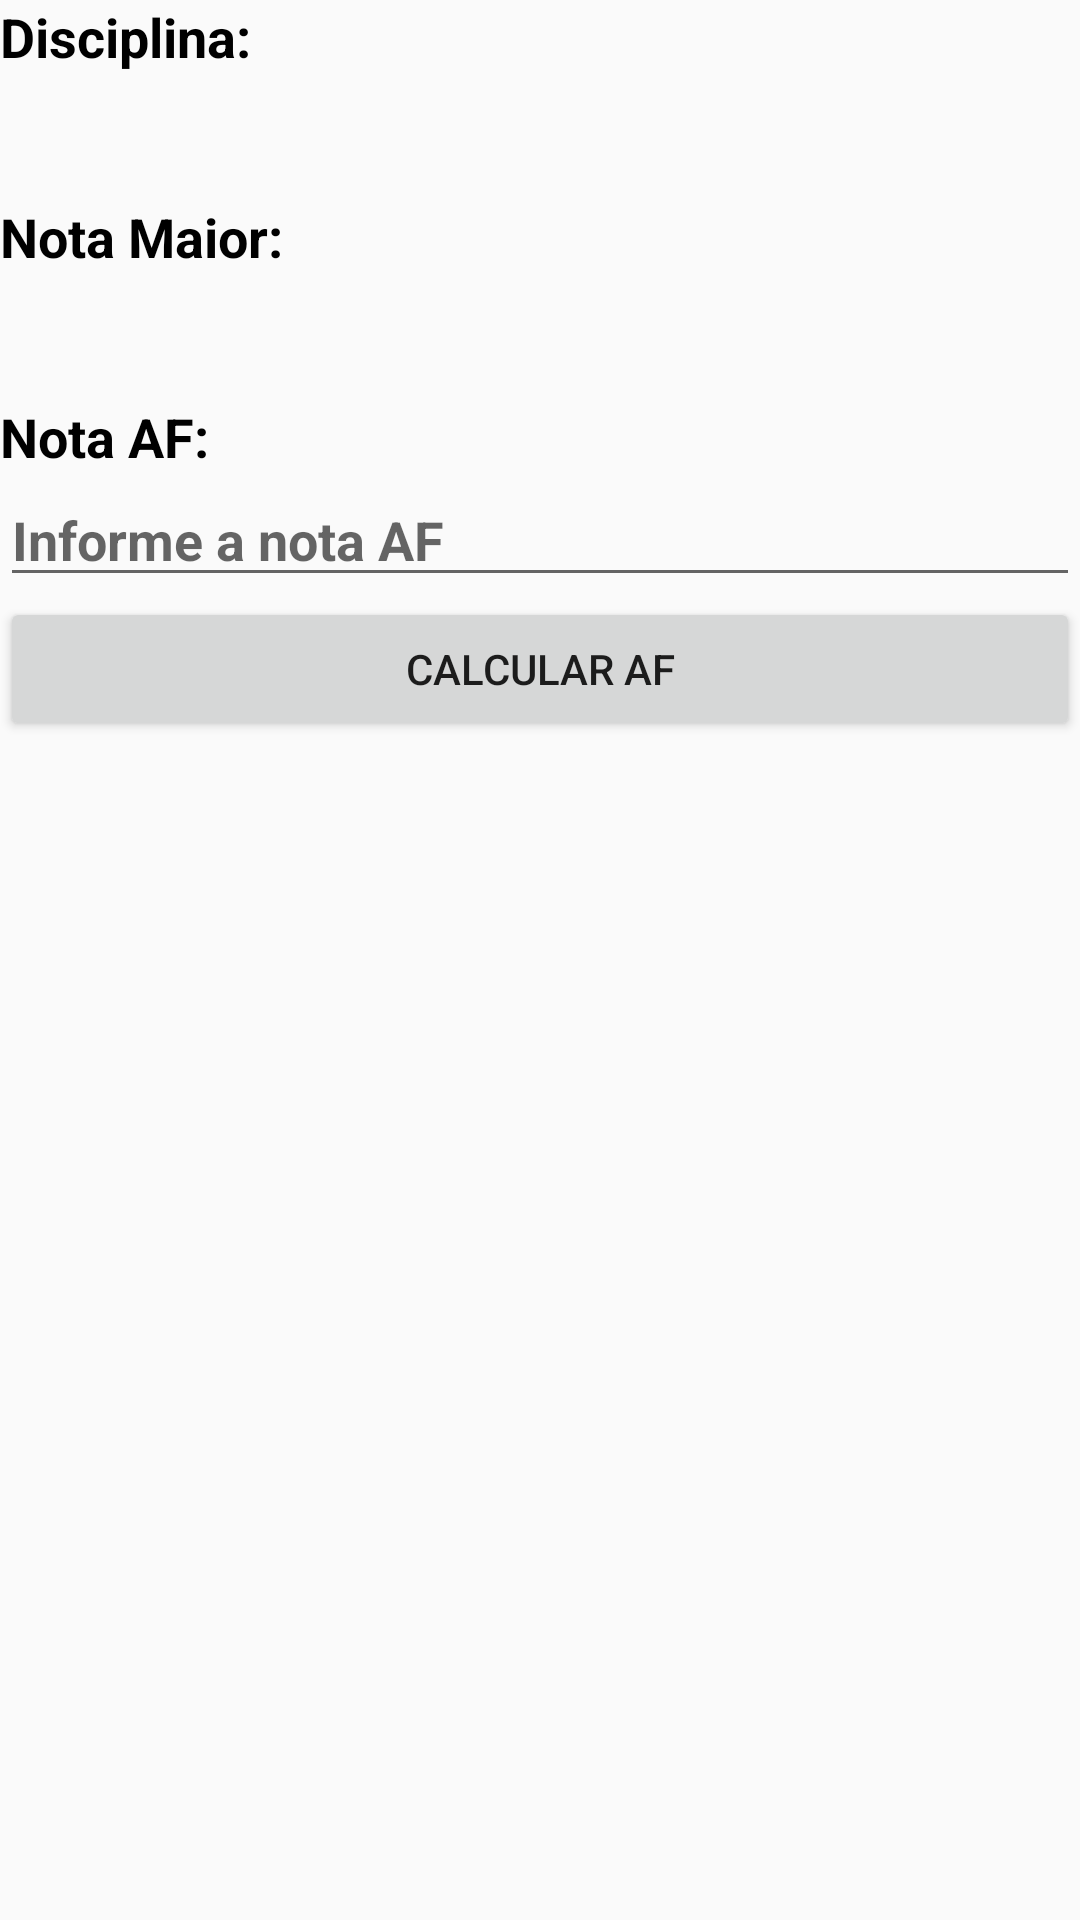

Write the Android layout XML for this screen, with the resource values it uses.
<!-- AndroidManifest.xml: application theme AppTheme -->
<!-- res/layout/activity_calculo_avaliacao_final.xml -->
<?xml version="1.0" encoding="utf-8"?>
<androidx.constraintlayout.widget.ConstraintLayout xmlns:android="http://schemas.android.com/apk/res/android"
    xmlns:app="http://schemas.android.com/apk/res-auto"
    xmlns:tools="http://schemas.android.com/tools"
    android:layout_width="match_parent"
    android:layout_height="match_parent"
    android:layout_margin="20dp"
    tools:context=".CalculoAvaliacaoFinal">

    <TextView
        android:id="@+id/txtDisciplina"
        android:layout_width="match_parent"
        android:layout_height="wrap_content"
        android:text="Disciplina:"
        android:textColor="#000000"
        android:textSize="18sp"
        android:textStyle="bold"
        app:layout_constraintEnd_toEndOf="parent"
        app:layout_constraintStart_toStartOf="parent"
        app:layout_constraintTop_toTopOf="parent" />

    <TextView
        android:id="@+id/txtNomeDisciplina"
        android:layout_width="match_parent"
        android:layout_height="wrap_content"
        android:layout_marginTop="5dp"
        android:textColor="#969696"
        android:textSize="24dp"
        android:textStyle="bold"
        app:layout_constraintEnd_toEndOf="parent"
        app:layout_constraintHorizontal_bias="0.0"
        app:layout_constraintStart_toStartOf="parent"
        app:layout_constraintTop_toBottomOf="@+id/txtDisciplina" />

    <TextView
        android:id="@+id/txtNotaMaior"
        android:layout_width="match_parent"
        android:layout_height="wrap_content"
        android:layout_marginTop="5dp"
        android:text="Nota Maior:"
        android:textColor="#000000"
        android:textSize="18sp"
        android:textStyle="bold"
        app:layout_constraintEnd_toEndOf="parent"
        app:layout_constraintStart_toStartOf="parent"
        app:layout_constraintTop_toBottomOf="@+id/txtNomeDisciplina" />

    <TextView
        android:id="@+id/txtNotaMaiorNumero"
        android:layout_width="match_parent"
        android:layout_height="wrap_content"
        android:layout_marginTop="5dp"
        android:textColor="#969696"
        android:textSize="24dp"
        android:textStyle="bold"
        app:layout_constraintEnd_toEndOf="parent"
        app:layout_constraintHorizontal_bias="0.0"
        app:layout_constraintStart_toStartOf="parent"
        app:layout_constraintTop_toBottomOf="@+id/txtNotaMaior" />

    <TextView
        android:id="@+id/txtNotaAF"
        android:layout_width="match_parent"
        android:layout_height="wrap_content"
        android:layout_marginTop="5dp"
        android:text="Nota AF:"
        android:textColor="#000000"
        android:textSize="18sp"
        android:textStyle="bold"
        app:layout_constraintEnd_toEndOf="parent"
        app:layout_constraintStart_toStartOf="parent"
        app:layout_constraintTop_toBottomOf="@+id/txtNotaMaiorNumero" />

    <EditText
        android:id="@+id/edtNotaAF"
        android:layout_width="match_parent"
        android:layout_height="wrap_content"
        android:ems="10"
        android:hint="Informe a nota AF"
        android:inputType="textPersonName"
        android:textColor="#969696"
        android:textSize="18sp"
        android:textStyle="bold"
        app:layout_constraintEnd_toEndOf="parent"
        app:layout_constraintStart_toStartOf="parent"
        app:layout_constraintTop_toBottomOf="@+id/txtNotaAF" />

    <Button
        android:id="@+id/btnCalcularAF"
        android:layout_width="match_parent"
        android:layout_height="wrap_content"
        android:text="Calcular AF"
        app:layout_constraintEnd_toEndOf="parent"
        app:layout_constraintStart_toStartOf="parent"
        app:layout_constraintTop_toBottomOf="@+id/edtNotaAF" />

</androidx.constraintlayout.widget.ConstraintLayout>
<!-- resources referenced by this layout -->
<resources>
  <style name="AppTheme" parent="Theme.AppCompat.Light.NoActionBar">
          
          <item name="colorPrimary">@color/colorPrimary</item>
          <item name="colorPrimaryDark">@color/colorPrimaryDark</item>
          <item name="colorAccent">@color/colorAccent</item>
      </style>
  <!-- not gathered from this repository: default colours our renderer supplied (Android Studio template values) -->
  <color name="colorPrimary">#FF6200EE</color>
  <color name="colorPrimaryDark">#FF3700B3</color>
  <color name="colorAccent">#FF03DAC5</color>
</resources>
